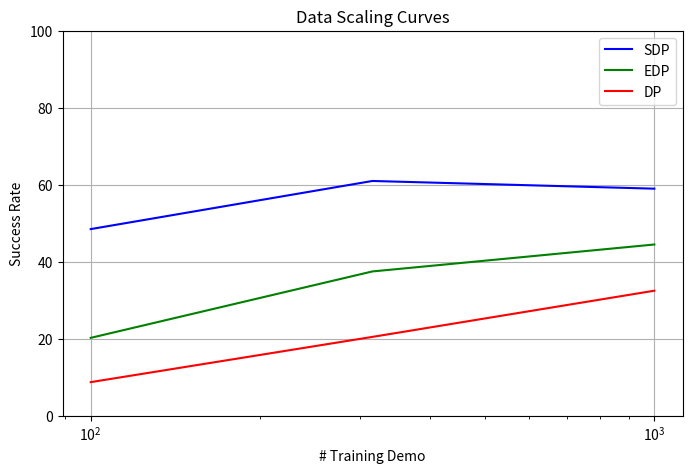

This figure's Python source:
import matplotlib.pyplot as plt
import numpy as np

SDP = {
    'coffee':
        [54, 66, 64],
    'three_pc':
        [49, 66, 66],
    'square':
        [38, 54, 48],
    'threading':
        [53, 58, 58]}

EDP = {
    'coffee':
        [43, 62, 62],
    'three_pc':
        [15, 50, 70],
    'squre':
        [3, 0, 0],
    'threading':
        [20, 38, 46]}

DP = {
    'coffee':
        [23, 50, 64],
    'three_pc':
        [2, 4, 22],
    'square':
        [0, 2, 2],
    'threading':
        [10, 26, 42]}

plt.figure(figsize=(8, 5))

for data, name, color in zip((SDP, EDP, DP), ('SDP', 'EDP', 'DP'), ('b', 'g', 'r')):
    data = [v for v in data.values()]
    data = np.asarray(data)

    # Compute mean and standard deviation across runs
    mean_curve = np.mean(data, axis=0)
    std_curve = np.std(data, axis=0)

    # Plot learning curves with shaded region for variance
    plt.plot(np.asarray((100, 316, 1000)), mean_curve, label=name, color=color)
    # plt.fill_between(np.asarray((100, 316, 1000)), mean_curve - std_curve, mean_curve + std_curve, color=color, alpha=0.2)

plt.xlabel("# Training Demo")
plt.ylabel("Success Rate")
plt.title("Data Scaling Curves")
plt.ylim(0, 100)
# plt.ylim([10**0, 10**2])
plt.xscale('log')
# plt.yscale('log')
plt.legend()
plt.grid(True)
plt.show()
